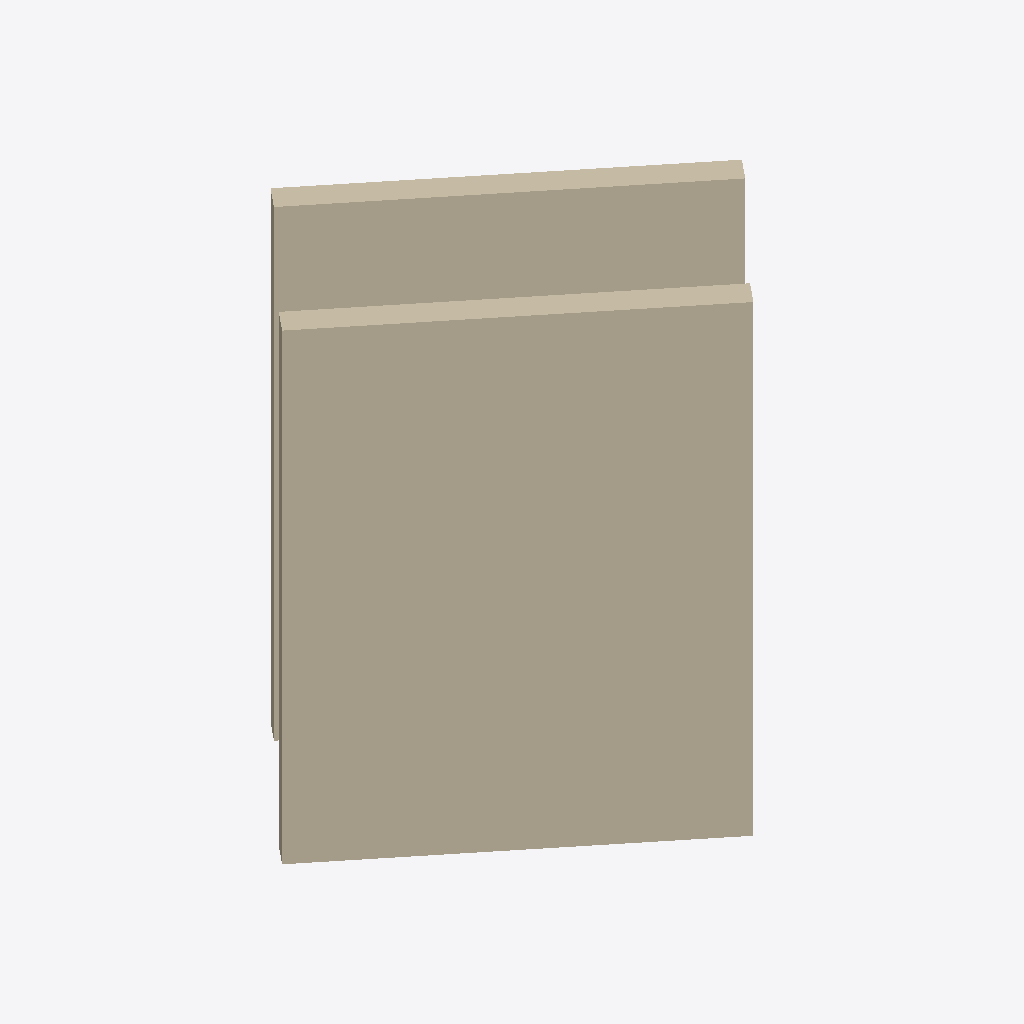
Isometric view of an IFC building model (IFC-SPF (STEP), schema IFC2X3, length unit millimetre), seen from the south-west, elements coloured by IFC class: 2 walls (beige).
Extent 3.3 m × 2.9 m × 4.0 m (x, y, z). Storeys (1): 标高 1 at 0.00 m. Elements (2): 2 IfcWallStandardCase.

HEADER;
FILE_DESCRIPTION(('ViewDefinition [CoordinationView_V2.0]'),'2;1');
FILE_NAME('','2020-09-19T16:35:09',(''),(''),'The EXPRESS Data Manager Version 5.02.0100.07 : ','20170223_1515(x64) - Exporter 18.0.0.420 - Alter','');
FILE_SCHEMA(('IFC2X3'));
ENDSEC;
DATA;
#105=IFCPROJECT('1EkMkRy0H5$eRrav4M6Iel',#41,'',$,$,'','',(#97),#92);
#244=IFCSITE('1EkMkRy0H5$eRrav4M6Iej',#41,'Default',$,'',#243,$,$,.ELEMENT.,(42,24,53,508911),(-71,-15,-29,-58837),0.0,$,$);
#115=IFCBUILDING('1EkMkRy0H5$eRrav4M6Iek',#41,'',$,$,#32,$,'',.ELEMENT.,$,$,#111);
#124=IFCBUILDINGSTOREY('1EkMkRy0H5$eRrav7fvjFh',#41,'标高 1',$,$,#122,$,'标高 1',.ELEMENT.,0.0);
#162=IFCWALLSTANDARDCASE('0B07ntKVn6TuDDzXDioYT5',#41,'基本墙:墙 1:2463',$,'基本墙:墙 1:1619',#131,#158,'2463');
#232=IFCWALLSTANDARDCASE('26vyY_oFn8oeU1KHzgXNgJ',#41,'基本墙:墙 1:2613',$,'基本墙:墙 1:1619',#212,#230,'2613');
ENDSEC;
